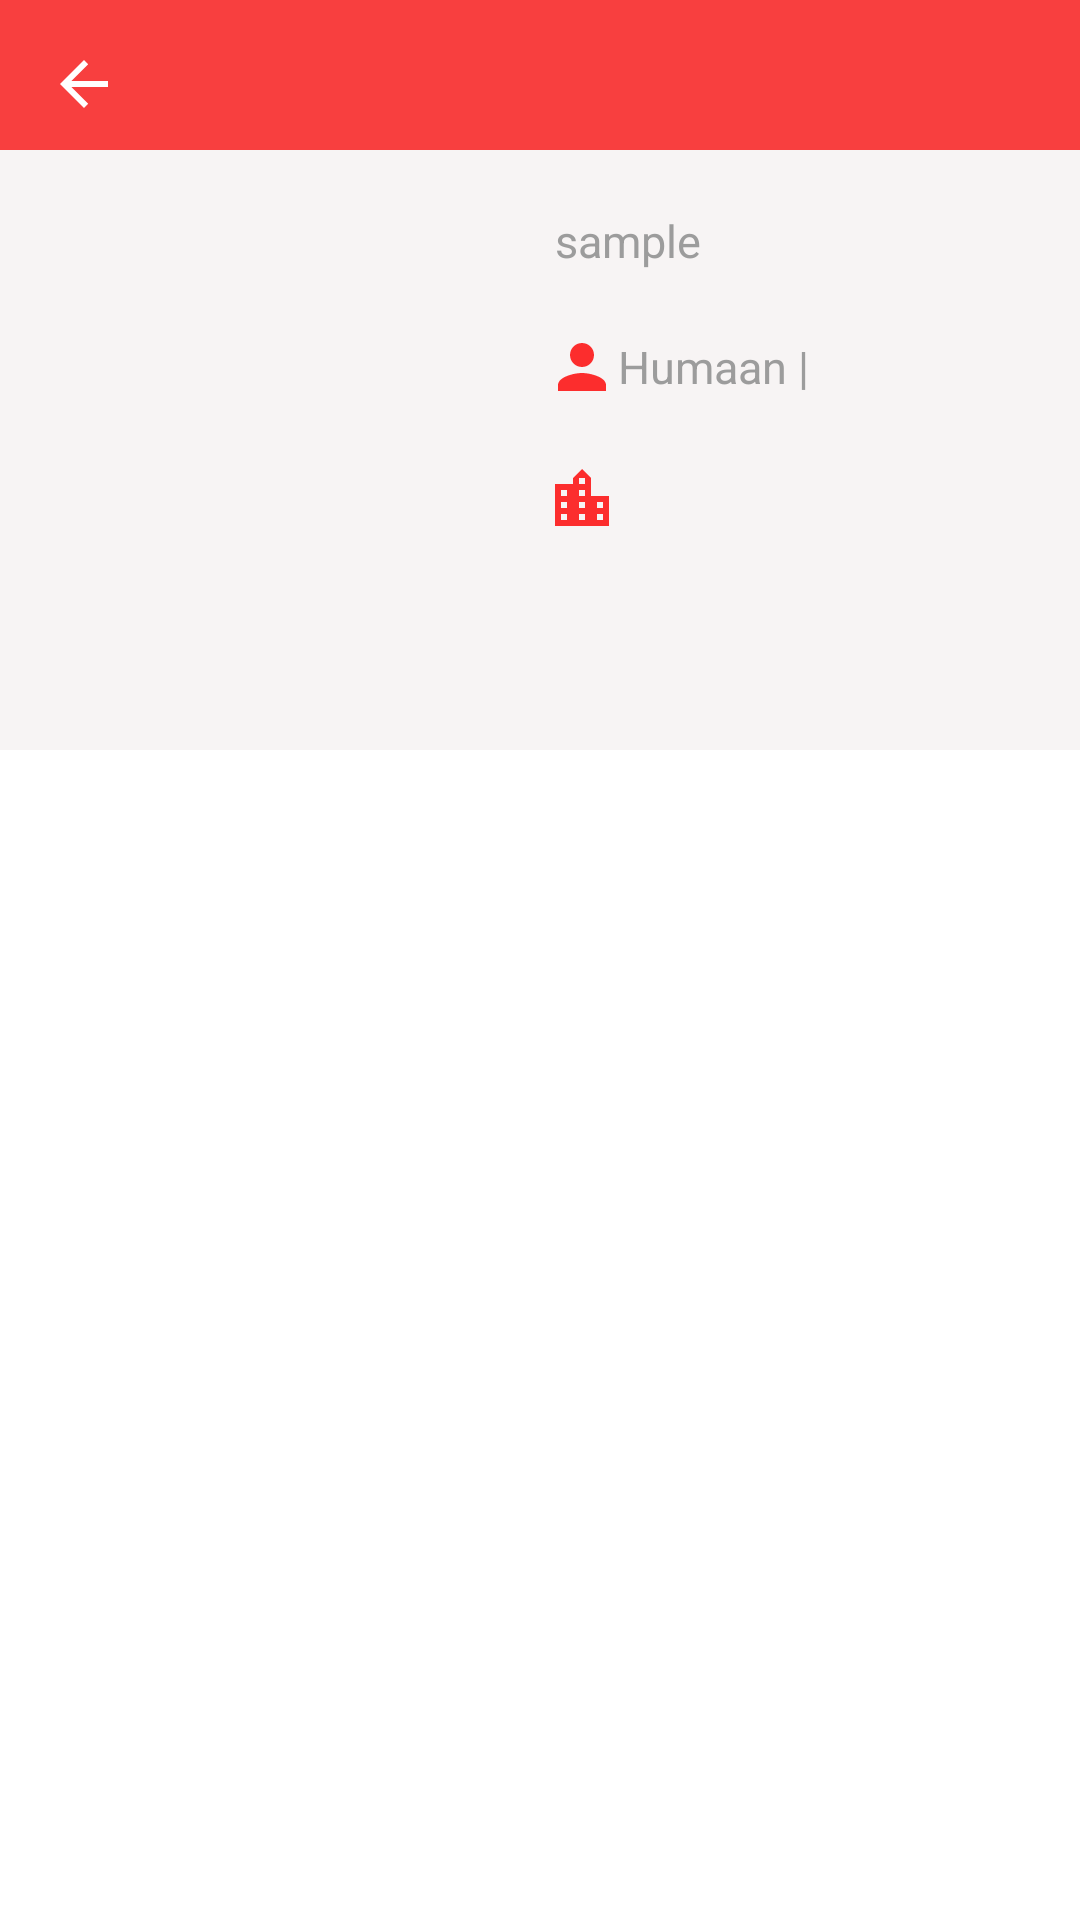

Here is an Android app screen rendered from its layout file. Give the layout XML and the strings, colors and styles it references.
<!-- AndroidManifest.xml: application theme Theme.RedSpaceRickAndMortyApp -->
<!-- res/layout/activity_character_details.xml -->
<?xml version="1.0" encoding="utf-8"?>
<RelativeLayout xmlns:android="http://schemas.android.com/apk/res/android"
    xmlns:app="http://schemas.android.com/apk/res-auto"
    xmlns:tools="http://schemas.android.com/tools"
    android:layout_width="match_parent"
    android:layout_height="match_parent"
    android:background="@color/white"
    tools:context=".ui.activities.CharacterDetailActivity">

    <androidx.coordinatorlayout.widget.CoordinatorLayout
        android:id="@+id/content"
        android:layout_width="match_parent"
        android:layout_height="match_parent">

        <com.google.android.material.appbar.AppBarLayout
            android:id="@+id/app_bar"
            android:layout_width="match_parent"
            android:layout_height="250dp"
            android:theme="@style/AppTheme.AppBarOverlay">

            <com.google.android.material.appbar.CollapsingToolbarLayout
                android:id="@+id/collapsing_toolbar"
                android:layout_width="match_parent"
                android:layout_height="match_parent"
                android:fitsSystemWindows="true"
                app:collapsedTitleGravity="start|left"
                app:collapsedTitleTextAppearance="@style/TextAppearance.AppCompat.Widget.ActionBar.Title"
                app:contentInsetLeft="0dp"
                app:contentInsetStart="0dp"
                app:contentScrim="?attr/colorPrimary"
                app:expandedTitleGravity="top|start|left"
                app:expandedTitleMarginStart="50dp"
                app:expandedTitleMarginTop="15dp"
                app:expandedTitleTextAppearance="@style/TextAppearance.AppCompat.Widget.ActionBar.Title"
                app:layout_scrollFlags="scroll|exitUntilCollapsed"
                app:titleEnabled="true">

                <LinearLayout
                    android:id="@+id/rlParent"
                    android:layout_width="match_parent"
                    android:layout_height="match_parent"
                    android:layout_marginTop="50dp"
                    android:background="@color/app_background"
                    android:orientation="horizontal">

                    <ImageView
                        android:id="@+id/character_image"
                        android:layout_width="180dp"
                        android:layout_height="match_parent"
                        android:scaleType="fitXY" />

                    <LinearLayout
                        android:layout_width="wrap_content"
                        android:layout_height="match_parent"
                        android:orientation="vertical">

                        <TextView
                            android:id="@+id/tv_name_status"
                            android:layout_width="wrap_content"
                            android:layout_height="wrap_content"
                            android:layout_marginStart="5dp"
                            android:layout_marginTop="20dp"
                            android:text="sample"
                            android:textColor="@color/text_grey"
                            android:textSize="15sp" />

                        <TextView
                            android:id="@+id/tv_gender"
                            android:layout_width="wrap_content"
                            android:layout_height="wrap_content"
                            android:layout_marginStart="2dp"
                            android:layout_marginTop="20dp"
                            android:drawableStart="@drawable/ic_baseline_person_24"
                            android:gravity="center"
                            android:text="Humaan | "
                            android:textColor="@color/text_grey"
                            android:textSize="15sp" />

                        <TextView
                            android:id="@+id/tv_location"
                            android:layout_width="wrap_content"
                            android:layout_height="wrap_content"
                            android:layout_marginStart="2dp"
                            android:layout_marginTop="20dp"
                            android:drawableStart="@drawable/ic_baseline_location_city_24"
                            android:gravity="center"
                            android:textColor="@color/text_grey"
                            android:textSize="15sp" />

                    </LinearLayout>
                </LinearLayout>

                <androidx.appcompat.widget.Toolbar
                    android:id="@+id/toolbar"
                    android:layout_width="match_parent"
                    android:layout_height="?attr/actionBarSize"
                    app:layout_collapseMode="pin"
                    app:navigationIcon="?attr/homeAsUpIndicator"
                    app:popupTheme="@style/AppTheme.PopupOverlay" />

            </com.google.android.material.appbar.CollapsingToolbarLayout>

            <TextView
                android:layout_width="wrap_content"
                android:layout_height="wrap_content"
                android:text="Episodes"
                android:textColor="@color/text_grey"
                android:layout_marginTop="20dp"
                android:layout_gravity="center"
                android:textSize="15sp"
                app:layout_behavior="@string/appbar_scrolling_view_behavior" />

        </com.google.android.material.appbar.AppBarLayout>

        <ProgressBar
            android:id="@+id/progressbar"
            style="@style/Base.Widget.AppCompat.ProgressBar"
            android:layout_width="wrap_content"
            android:layout_height="wrap_content"
            android:layout_gravity="center"
            android:indeterminate="true"
            android:visibility="visible" />

        <androidx.recyclerview.widget.RecyclerView
            android:id="@+id/rv_character_episodes"
            android:layout_width="match_parent"
            android:layout_height="wrap_content"
            app:layoutManager="androidx.recyclerview.widget.LinearLayoutManager"
            app:layout_behavior="@string/appbar_scrolling_view_behavior"
            tools:listitem="@layout/item_episode" />

    </androidx.coordinatorlayout.widget.CoordinatorLayout>


</RelativeLayout>
<!-- res/layout/item_episode.xml (included above) -->
<?xml version="1.0" encoding="utf-8"?>
<RelativeLayout xmlns:android="http://schemas.android.com/apk/res/android"
    xmlns:card_view="http://schemas.android.com/apk/res-auto"
    android:layout_width="wrap_content"
    android:layout_height="wrap_content">

    <androidx.cardview.widget.CardView
        android:id="@+id/card_view"
        android:layout_width="match_parent"
        android:layout_height="80dp"
        android:layout_centerHorizontal="true"
        card_view:cardBackgroundColor="@color/app_background"
        android:layout_marginStart="5dp"
        android:layout_marginEnd="5dp"
        card_view:cardCornerRadius="10dp"
        card_view:cardElevation="2dp"
        card_view:cardUseCompatPadding="true">

        <RelativeLayout
            android:layout_width="match_parent"
            android:layout_height="wrap_content">

            <androidx.appcompat.widget.AppCompatTextView
                android:id="@+id/tv_episode_name"
                android:layout_width="wrap_content"
                android:layout_height="wrap_content"
                android:layout_marginStart="10dp"
                android:layout_marginTop="10dp"
                android:gravity="center"
                android:text="d"
                android:drawablePadding="5dp"
                android:drawableStart="@drawable/ic_baseline_live_tv_24"
                android:textColor="@color/text_grey"
                android:textSize="15sp"/>

            <androidx.appcompat.widget.AppCompatTextView
                android:id="@+id/tv_episode_num"
                android:layout_width="wrap_content"
                android:layout_height="wrap_content"
                android:layout_below="@+id/tv_episode_name"
                android:layout_marginStart="10dp"
                android:layout_marginTop="10dp"
                android:textColor="#BAB6B6"
                android:textSize="12sp" />

            <TextView
                android:id="@+id/tv_episode_date"
                android:layout_width="wrap_content"
                android:layout_height="wrap_content"
                android:layout_alignParentEnd="true"
                android:layout_marginStart="5dp"
                android:layout_marginTop="40dp"
                android:layout_marginEnd="10dp"
                android:textColor="@color/grey"
                android:textSize="12sp"
                android:maxLines="2"/>
        </RelativeLayout>
    </androidx.cardview.widget.CardView>

</RelativeLayout>
<!-- resources referenced by this layout -->
<resources>
  <color name="app_background">#f7f4f4</color>
  <color name="grey">#9c9c9c</color>
  <color name="text_grey">#9c9c9c</color>
  <color name="white">#FFFFFFFF</color>
  <!-- drawable ic_baseline_live_tv_24 (drawable) -->
  <vector android:height="24dp" android:tint="#FC2D2D"
      android:viewportHeight="24" android:viewportWidth="24"
      android:width="24dp" xmlns:android="http://schemas.android.com/apk/res/android">
      <path android:fillColor="@android:color/white" android:pathData="M21,6h-7.59l3.29,-3.29L16,2l-4,4 -4,-4 -0.71,0.71L10.59,6L3,6c-1.1,0 -2,0.89 -2,2v12c0,1.1 0.9,2 2,2h18c1.1,0 2,-0.9 2,-2L23,8c0,-1.11 -0.9,-2 -2,-2zM21,20L3,20L3,8h18v12zM9,10v8l7,-4z"/>
  </vector>
  <!-- drawable ic_baseline_location_city_24 (drawable) -->
  <vector android:height="24dp" android:tint="#FC2D2D"
      android:viewportHeight="24" android:viewportWidth="24"
      android:width="24dp" xmlns:android="http://schemas.android.com/apk/res/android">
      <path android:fillColor="@android:color/white" android:pathData="M15,11L15,5l-3,-3 -3,3v2L3,7v14h18L21,11h-6zM7,19L5,19v-2h2v2zM7,15L5,15v-2h2v2zM7,11L5,11L5,9h2v2zM13,19h-2v-2h2v2zM13,15h-2v-2h2v2zM13,11h-2L11,9h2v2zM13,7h-2L11,5h2v2zM19,19h-2v-2h2v2zM19,15h-2v-2h2v2z"/>
  </vector>
  <!-- drawable ic_baseline_person_24 (drawable) -->
  <vector android:height="24dp" android:tint="#FC2D2D"
      android:viewportHeight="24" android:viewportWidth="24"
      android:width="24dp" xmlns:android="http://schemas.android.com/apk/res/android">
      <path android:fillColor="@android:color/white" android:pathData="M12,12c2.21,0 4,-1.79 4,-4s-1.79,-4 -4,-4 -4,1.79 -4,4 1.79,4 4,4zM12,14c-2.67,0 -8,1.34 -8,4v2h16v-2c0,-2.66 -5.33,-4 -8,-4z"/>
  </vector>
  <style name="AppTheme.AppBarOverlay" parent="ThemeOverlay.AppCompat.Dark.ActionBar" />
  <style name="AppTheme.PopupOverlay" parent="ThemeOverlay.AppCompat.Light">
      <item name="android:textColor">@color/black</item></style>
  <style name="Theme.RedSpaceRickAndMortyApp" parent="Theme.MaterialComponents.DayNight.DarkActionBar">
          
          <item name="colorPrimary">@color/colorPrimary</item>
          <item name="colorPrimaryVariant">@color/colorPrimary</item>
          <item name="colorOnPrimary">@color/white</item>
          
          <item name="colorSecondary">@color/teal_200</item>
          <item name="colorSecondaryVariant">@color/teal_700</item>
          <item name="colorOnSecondary">@color/black</item>
          
          <item name="android:statusBarColor" tools:targetApi="l">?attr/colorPrimaryVariant</item>
          
      </style>
  <color name="black">#FF000000</color>
  <color name="colorPrimary">#F83F3F</color>
  <color name="teal_200">#FF03DAC5</color>
  <color name="teal_700">#FF018786</color>
</resources>
